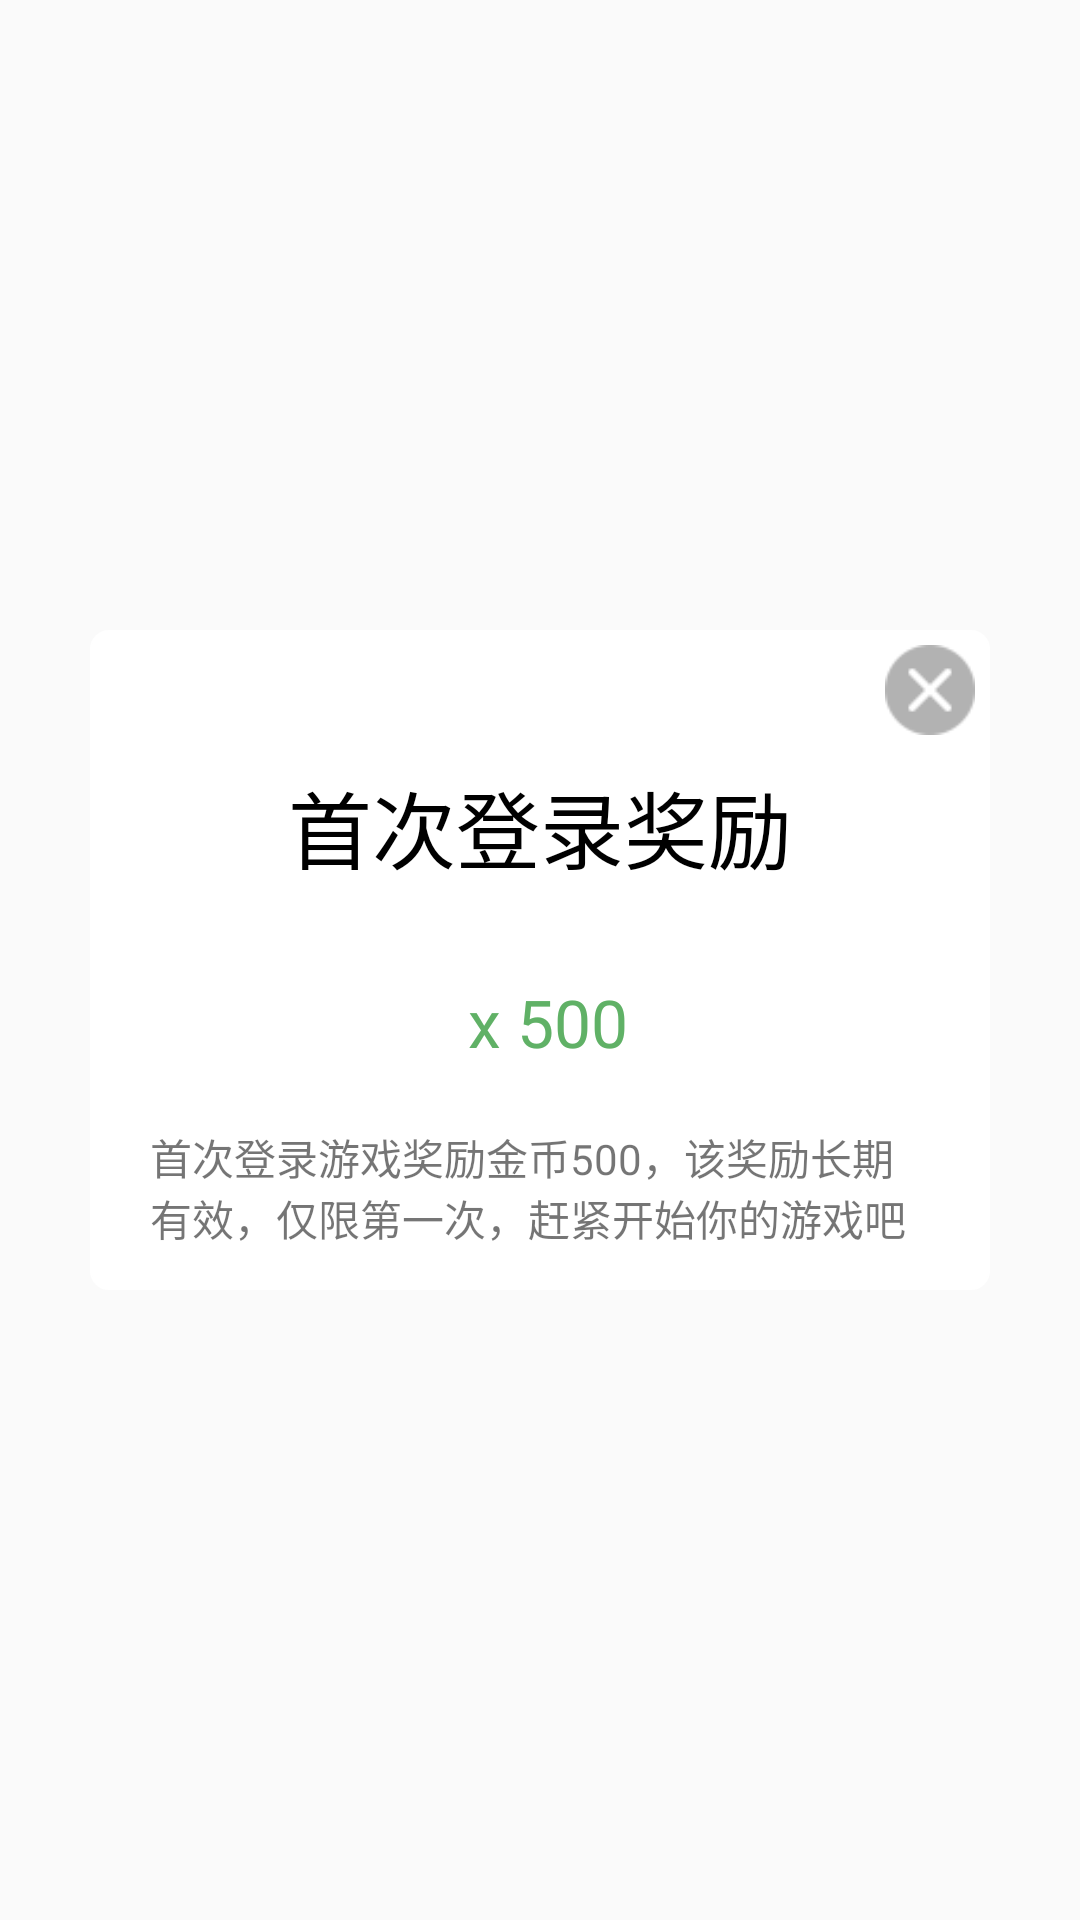

The Android layout XML behind this screen, and the referenced resources:
<!-- AndroidManifest.xml: application theme AppTheme -->
<!-- res/layout/shadow_first.xml -->
<?xml version="1.0" encoding="utf-8"?>
<RelativeLayout xmlns:android="http://schemas.android.com/apk/res/android"
                android:id="@+id/rl_shadow"
                android:layout_width="match_parent"
                android:layout_height="match_parent">
    <LinearLayout
        android:layout_centerInParent="true"
        android:layout_width="300dp"
        android:orientation="vertical"
        android:background="@drawable/bg_first_dialog"
        android:gravity="center_horizontal"
        android:layout_height="220dp">
        <TextView
            android:id="@+id/tv_next"
            android:layout_width="30dp"
            android:layout_gravity="right"
            android:layout_marginRight="5dp"
            android:layout_marginTop="5dp"
            android:background="@mipmap/delete_icon"
            android:layout_height="30dp"/>
        <TextView
            android:layout_width="wrap_content"
            android:text="首次登录奖励"
            android:textSize="28dp"
            android:layout_marginTop="10dp"
            android:textColor="@color/color_000000"
            android:layout_height="wrap_content"/>

        <TextView
            android:layout_width="wrap_content"
            android:text=" x 500"
            android:textSize="22dp"
            android:drawableLeft="@mipmap/game_coin_icon"
            android:layout_marginTop="30dp"
            android:textColor="#60b166"
            android:layout_height="wrap_content"/>
        <TextView
            android:layout_width="260dp"
            android:layout_marginTop="20dp"
            android:text="首次登录游戏奖励金币500，该奖励长期有效，仅限第一次，赶紧开始你的游戏吧"
            android:layout_height="wrap_content"/>
    </LinearLayout>

</RelativeLayout>
<!-- resources referenced by this layout -->
<resources>
  <color name="color_000000">#000000</color>
  <!-- drawable bg_first_dialog (drawable) -->
  <?xml version="1.0" encoding="utf-8"?>
  <shape xmlns:android="http://schemas.android.com/apk/res/android"
         android:shape="rectangle">
      <stroke
          android:width="0.5dp"
          android:color="#ffffff"/>
      <corners android:radius="6dp"/>
      <solid android:color="@color/color_ffffff"/>
  </shape>
  <!-- mipmap delete_icon: png bitmap (mipmap-xhdpi, 607 bytes) -->
  <style name="AppTheme" parent="Theme.AppCompat.Light.NoActionBar">
          
          <item name="colorPrimary">@color/colorPrimary</item>
          <item name="colorPrimaryDark">@color/colorPrimaryDark</item>
          <item name="colorAccent">@color/colorAccent</item>
      </style>
  <color name="color_ffffff">#FFffff</color>
  <color name="colorPrimary">#3F51B5</color>
  <color name="colorPrimaryDark">#303F9F</color>
  <color name="colorAccent">#FF4081</color>
</resources>
